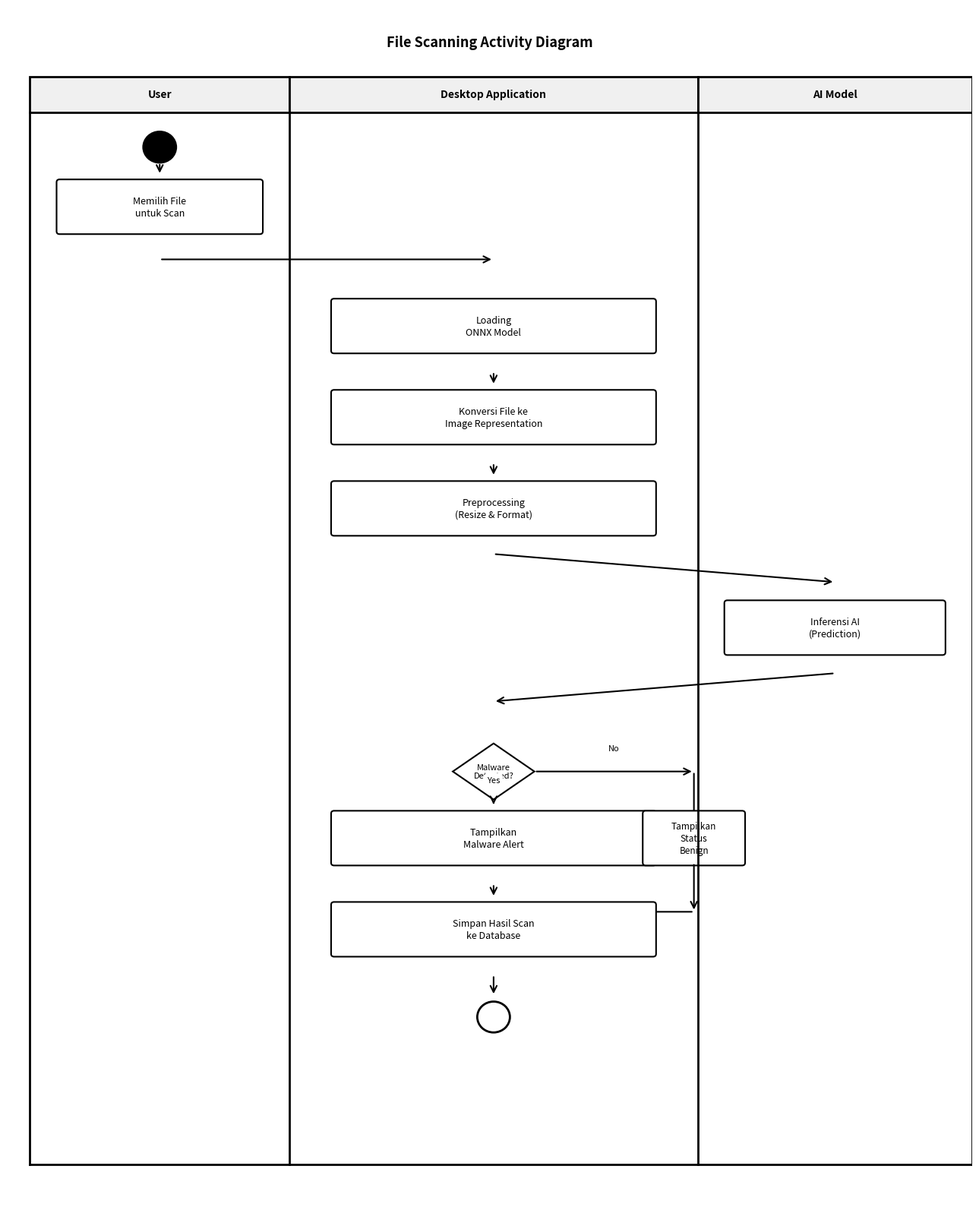

Recreate this plot in Python.
"""
Script untuk generate Activity Diagram dengan Swimlane untuk proses scanning file
"""
import matplotlib.pyplot as plt
import matplotlib.patches as patches
from matplotlib.patches import FancyBboxPatch, FancyArrowPatch, Circle
import numpy as np

# Setup figure
fig, ax = plt.subplots(1, 1, figsize=(13, 16))
ax.set_xlim(0, 13)
ax.set_ylim(0, 17)
ax.axis('off')

# Define swimlane columns
col1_x = 0.3
col1_width = 3.5
col2_x = col1_x + col1_width
col2_width = 5.5
col3_x = col2_x + col2_width
col3_width = 3.7

# Colors
bg_color = '#FFFFFF'
border_color = '#000000'
shape_color = '#FFFFFF'
text_color = '#000000'
filled_color = '#000000'

# Draw title
ax.text(6.5, 16.5, 'File Scanning Activity Diagram', ha='center', va='center',
        fontsize=13, fontweight='bold', color=text_color)

# Draw swimlane headers
header_height = 16
header_y = header_height - 0.5

# Header backgrounds
ax.add_patch(patches.Rectangle((col1_x, header_y), col1_width, 0.5, 
                               edgecolor=border_color, facecolor='#F0F0F0', linewidth=2))
ax.add_patch(patches.Rectangle((col2_x, header_y), col2_width, 0.5,
                               edgecolor=border_color, facecolor='#F0F0F0', linewidth=2))
ax.add_patch(patches.Rectangle((col3_x, header_y), col3_width, 0.5,
                               edgecolor=border_color, facecolor='#F0F0F0', linewidth=2))

# Header text
ax.text(col1_x + col1_width/2, header_y + 0.25, 'User', ha='center', va='center',
        fontsize=10, fontweight='bold', color=text_color)
ax.text(col2_x + col2_width/2, header_y + 0.25, 'Desktop Application', ha='center', va='center',
        fontsize=10, fontweight='bold', color=text_color)
ax.text(col3_x + col3_width/2, header_y + 0.25, 'AI Model', ha='center', va='center',
        fontsize=10, fontweight='bold', color=text_color)

# Draw swimlane vertical lines
ax.plot([col1_x, col1_x], [0.5, header_y], color=border_color, linewidth=2)
ax.plot([col2_x, col2_x], [0.5, header_y], color=border_color, linewidth=2)
ax.plot([col3_x, col3_x], [0.5, header_y], color=border_color, linewidth=2)
ax.plot([col3_x + col3_width, col3_x + col3_width], [0.5, header_y], color=border_color, linewidth=2)

# Draw bottom line
ax.plot([col1_x, col3_x + col3_width], [0.5, 0.5], color=border_color, linewidth=2)

# Helper functions
def draw_circle(ax, x, y, radius, filled=True):
    if filled:
        circle = Circle((x, y), radius, edgecolor=border_color, 
                       facecolor=filled_color, linewidth=2)
    else:
        circle = Circle((x, y), radius, edgecolor=border_color, 
                       facecolor=bg_color, linewidth=2)
        inner_circle = Circle((x, y), radius*0.6, edgecolor='none', 
                             facecolor=filled_color, linewidth=0)
        ax.add_patch(inner_circle)
    ax.add_patch(circle)

def draw_process(ax, x, y, width, height, text):
    box = FancyBboxPatch((x, y), width, height, boxstyle="round,pad=0.04",
                         edgecolor=border_color, facecolor=shape_color, linewidth=1.5)
    ax.add_patch(box)
    # Split text for better formatting
    lines = text.split('\n')
    if len(lines) > 2:
        ax.text(x + width/2, y + height/2, text, ha='center', va='center',
                fontsize=8.5, color=text_color, linespacing=1.3)
    else:
        ax.text(x + width/2, y + height/2, text, ha='center', va='center',
                fontsize=9, color=text_color, linespacing=1.3)

def draw_diamond(ax, x, y, width, height, text):
    diamond_points = np.array([
        [x, y + height/2],
        [x + width/2, y + height],
        [x + width, y + height/2],
        [x + width/2, y]
    ])
    diamond = patches.Polygon(diamond_points, closed=True,
                             edgecolor=border_color, facecolor=shape_color, linewidth=1.5)
    ax.add_patch(diamond)
    ax.text(x + width/2, y + height/2, text, ha='center', va='center',
            fontsize=8, color=text_color)

def draw_arrow(ax, x1, y1, x2, y2, label='', label_offset=0.3):
    arrow = FancyArrowPatch((x1, y1), (x2, y2),
                           arrowstyle='->', mutation_scale=15, linewidth=1.5,
                           color=border_color)
    ax.add_patch(arrow)
    if label:
        mid_x, mid_y = (x1 + x2) / 2, (y1 + y2) / 2
        ax.text(mid_x, mid_y + label_offset, label, fontsize=8, color=text_color,
                ha='center', bbox=dict(boxstyle='round,pad=0.3', facecolor='white', 
                                      edgecolor='none'))

# Start drawing the flow
y_pos = 15

# 1. Start (filled circle) - User column
start_x = col1_x + col1_width/2
draw_circle(ax, start_x, y_pos, 0.22, filled=True)
y_pos -= 0.8

# 2. Memilih File - User column
draw_arrow(ax, start_x, y_pos + 0.58, start_x, y_pos + 0.4)
process1_x = col1_x + 0.4
process_width = col1_width - 0.8
draw_process(ax, process1_x, y_pos - 0.4, process_width, 0.7, 'Memilih File\nuntuk Scan')
y_pos -= 1.3

# 3. Arrow to Desktop App
draw_arrow(ax, start_x, y_pos + 0.5, col2_x + col2_width/2, y_pos + 0.5)
y_pos -= 0.4

# 4. Loading Model - Desktop App column
app_x = col2_x + 0.6
app_width = col2_width - 1.2
draw_process(ax, app_x, y_pos - 0.4, app_width, 0.7, 'Loading\nONNX Model')
y_pos -= 1.3

# 5. Konversi File - Desktop App column
draw_arrow(ax, col2_x + col2_width/2, y_pos + 0.6, col2_x + col2_width/2, y_pos + 0.4)
draw_process(ax, app_x, y_pos - 0.4, app_width, 0.7, 'Konversi File ke\nImage Representation')
y_pos -= 1.3

# 6. Preprocessing - Desktop App column
draw_arrow(ax, col2_x + col2_width/2, y_pos + 0.6, col2_x + col2_width/2, y_pos + 0.4)
draw_process(ax, app_x, y_pos - 0.4, app_width, 0.7, 'Preprocessing\n(Resize & Format)')
y_pos -= 1.3

# 7. Arrow to AI Model
draw_arrow(ax, col2_x + col2_width/2, y_pos + 0.6, col3_x + col3_width/2, y_pos + 0.2)
y_pos -= 0.4

# 8. Inferensi AI - AI Model column
model_x = col3_x + 0.4
model_width = col3_width - 0.8
draw_process(ax, model_x, y_pos - 0.4, model_width, 0.7, 'Inferensi AI\n(Prediction)')
y_pos -= 1.3

# 9. Arrow back to Desktop App for decision
draw_arrow(ax, col3_x + col3_width/2, y_pos + 0.6, col2_x + col2_width/2, y_pos + 0.2)
y_pos -= 0.4

# 10. Decision Diamond - Desktop App column
diamond_x = col2_x + col2_width/2 - 0.55
diamond_w = 1.1
diamond_h = 0.8
draw_diamond(ax, diamond_x, y_pos - diamond_h, diamond_w, diamond_h, 'Malware\nDetected?')
decision_center_y = y_pos - diamond_h/2
y_pos -= 1.3

# 11. Yes path - Show Alert
draw_arrow(ax, col2_x + col2_width/2, decision_center_y - diamond_h/2, 
          col2_x + col2_width/2, y_pos + 0.4, label='Yes')
draw_process(ax, app_x, y_pos - 0.4, app_width, 0.7, 'Tampilkan\nMalware Alert')
alert_center_y = y_pos
y_pos_temp = y_pos

# 12. No path - Show Benign (to the right)
no_path_x = col2_x + col2_width - 0.7
draw_arrow(ax, diamond_x + diamond_w, decision_center_y, no_path_x + 0.65, decision_center_y, label='No')
draw_arrow(ax, no_path_x + 0.65, decision_center_y, no_path_x + 0.65, alert_center_y)
draw_process(ax, no_path_x, alert_center_y - 0.4, 1.3, 0.7, 'Tampilkan\nStatus\nBenign')

y_pos = y_pos_temp - 1.3

# 13. Merge paths - Save to Database
draw_arrow(ax, col2_x + col2_width/2, y_pos + 0.6, col2_x + col2_width/2, y_pos + 0.4)
draw_arrow(ax, no_path_x + 0.65, alert_center_y - 0.4, no_path_x + 0.65, y_pos + 0.2)
draw_arrow(ax, no_path_x + 0.65, y_pos + 0.2, col2_x + col2_width/2, y_pos + 0.2)
draw_process(ax, app_x, y_pos - 0.4, app_width, 0.7, 'Simpan Hasil Scan\nke Database')
y_pos -= 1.3

# 14. End (circle with dot) - Desktop App column
draw_arrow(ax, col2_x + col2_width/2, y_pos + 0.6, col2_x + col2_width/2, y_pos + 0.3)
draw_circle(ax, col2_x + col2_width/2, y_pos, 0.22, filled=False)

# Save
plt.tight_layout()
plt.savefig('activity_diagram_scanning.png', dpi=300, bbox_inches='tight', facecolor='white')
print("Activity diagram dengan swimlane berhasil dibuat: activity_diagram_scanning.png")
plt.close()
